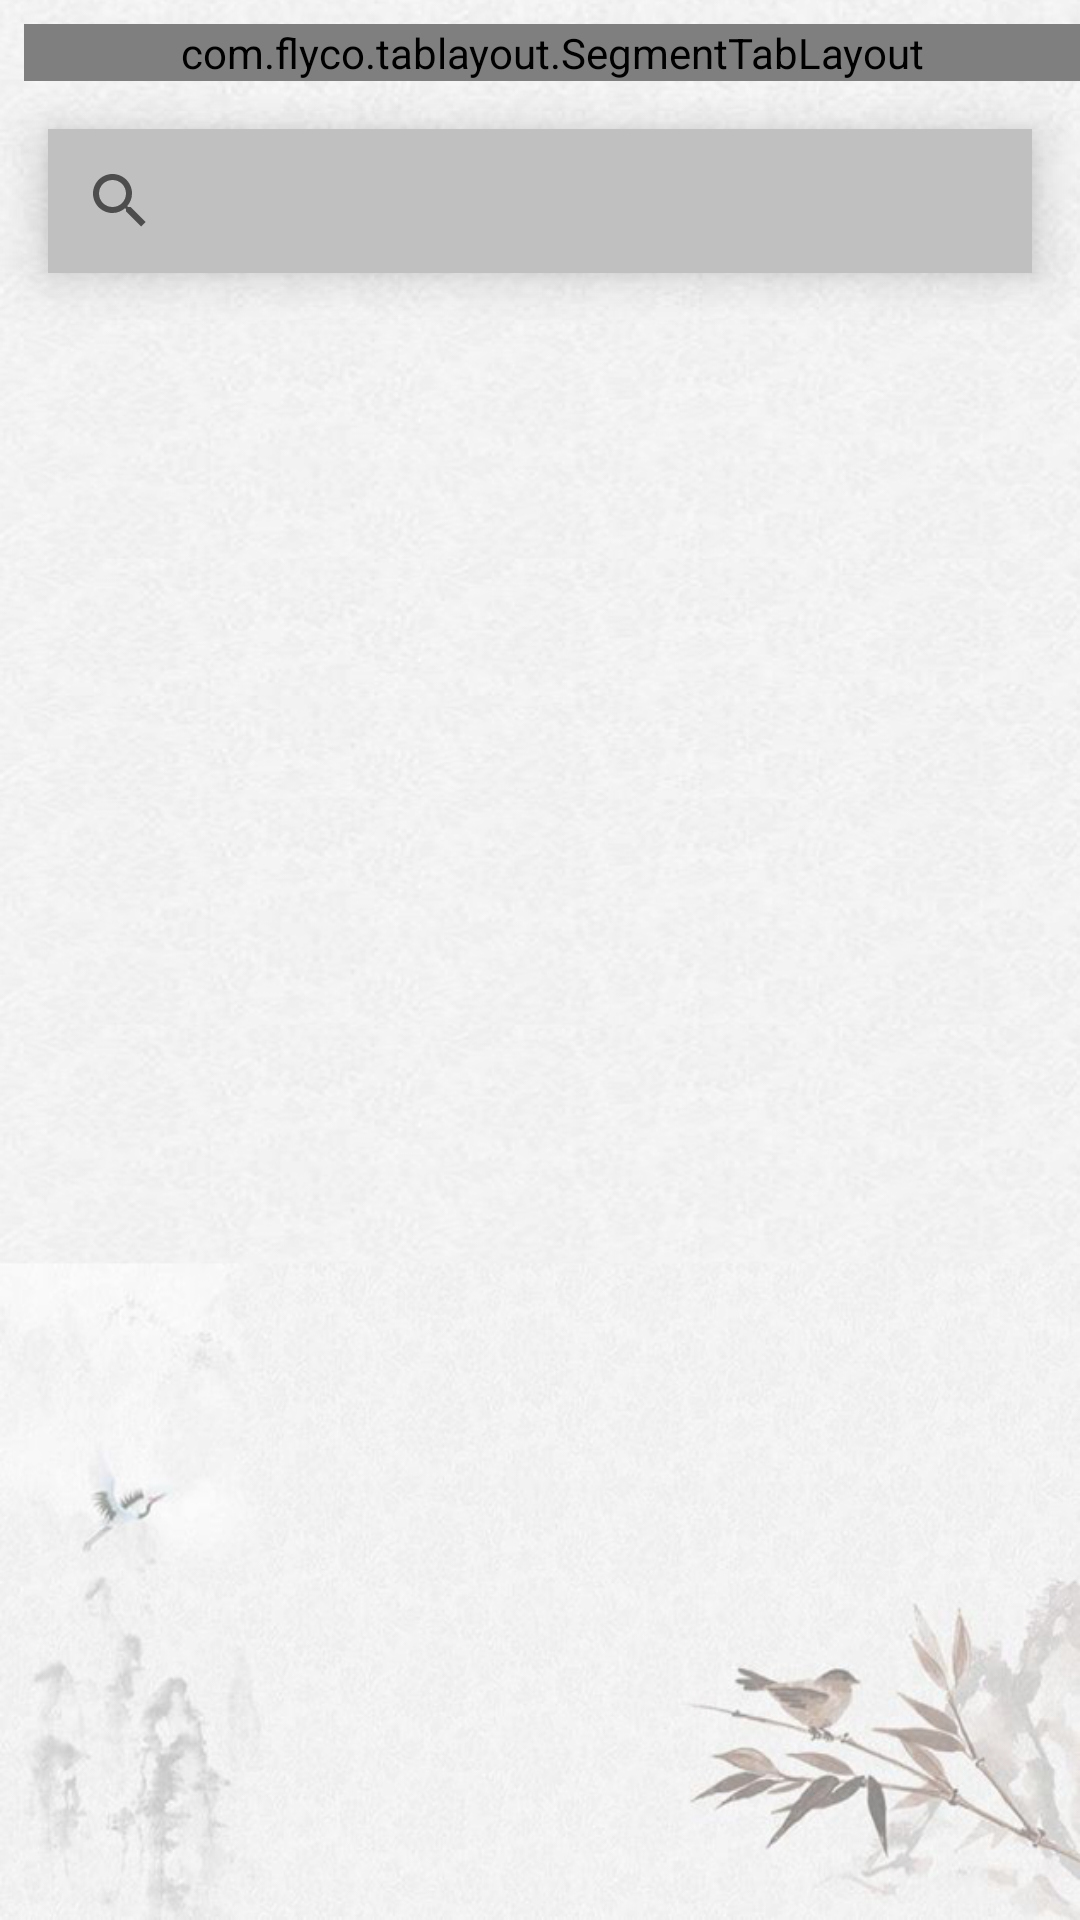

The Android layout XML behind this screen, and the referenced resources:
<!-- AndroidManifest.xml: application theme AppTheme -->
<!-- res/layout/fragment_blog.xml -->
<?xml version="1.0" encoding="utf-8"?>
<layout xmlns:android="http://schemas.android.com/apk/res/android"
    xmlns:app="http://schemas.android.com/apk/res-auto"
    xmlns:tools="http://schemas.android.com/tools"
    tools:context=".fragment.BlogFragment"
    tools:ignore="UnusedAttribute">

    <data />

    <androidx.constraintlayout.widget.ConstraintLayout
        android:layout_width="match_parent"
        android:layout_height="match_parent"
        android:background="@mipmap/blog_background">

        <com.flyco.tablayout.SegmentTabLayout
            android:id="@+id/blog_top_navigation"
            android:layout_width="match_parent"
            android:layout_height="wrap_content"
            android:layout_gravity="center_horizontal"
            android:layout_marginStart="8dp"
            android:layout_marginLeft="8dp"
            android:layout_marginTop="8dp"
            android:paddingLeft="30dp"
            android:paddingRight="30dp"
            app:layout_constraintEnd_toEndOf="parent"
            app:layout_constraintStart_toStartOf="parent"
            app:layout_constraintTop_toTopOf="parent"
            app:tl_bar_color="@color/white"
            app:tl_indicator_anim_enable="true"
            app:tl_indicator_bounce_enable="true"
            app:tl_indicator_color="@color/black"
            app:tl_indicator_margin_bottom="2dp"
            app:tl_indicator_margin_left="2dp"
            app:tl_indicator_margin_right="2dp"
            app:tl_indicator_margin_top="2dp"
            app:tl_tab_space_equal="true"
            app:tl_textSelectColor="@color/white"
            app:tl_textsize="24sp" />

        <SearchView
            android:id="@+id/blog_sv"
            android:layout_width="match_parent"
            android:layout_height="wrap_content"
            android:layout_marginStart="16dp"
            android:layout_marginTop="16dp"
            android:layout_marginEnd="16dp"
            android:background="@color/silver"
            android:elevation="10dp"
            android:focusable="false"
            app:iconifiedByDefault="false"
            app:layout_constraintEnd_toEndOf="parent"
            app:layout_constraintStart_toStartOf="parent"
            app:layout_constraintTop_toBottomOf="@+id/blog_top_navigation"
            app:queryHint="@string/blog_search" />

        <androidx.recyclerview.widget.RecyclerView
            android:id="@+id/blog_rv"
            android:layout_width="match_parent"
            android:layout_height="wrap_content"
            android:layout_marginStart="16dp"
            android:layout_marginTop="16dp"
            android:layout_marginEnd="16dp"
            android:scrollbars="vertical"
            app:layout_constraintEnd_toEndOf="parent"
            app:layout_constraintStart_toStartOf="parent"
            app:layout_constraintTop_toBottomOf="@+id/blog_sv" />

    </androidx.constraintlayout.widget.ConstraintLayout>
</layout>
<!-- resources referenced by this layout -->
<resources>
  <color name="black">#000000</color>
  <color name="silver">#c0c0c0</color>
  <color name="white">#ffffff</color>
  <!-- mipmap blog_background: png bitmap (mipmap-xxhdpi, 512870 bytes) -->
  <string name="blog_search">搜索博客</string>
  <style name="AppTheme" parent="Theme.AppCompat.Light.NoActionBar">
          
          <item name="colorPrimary">@color/black</item>
          <item name="colorAccent">@color/black</item>
      </style>
</resources>
